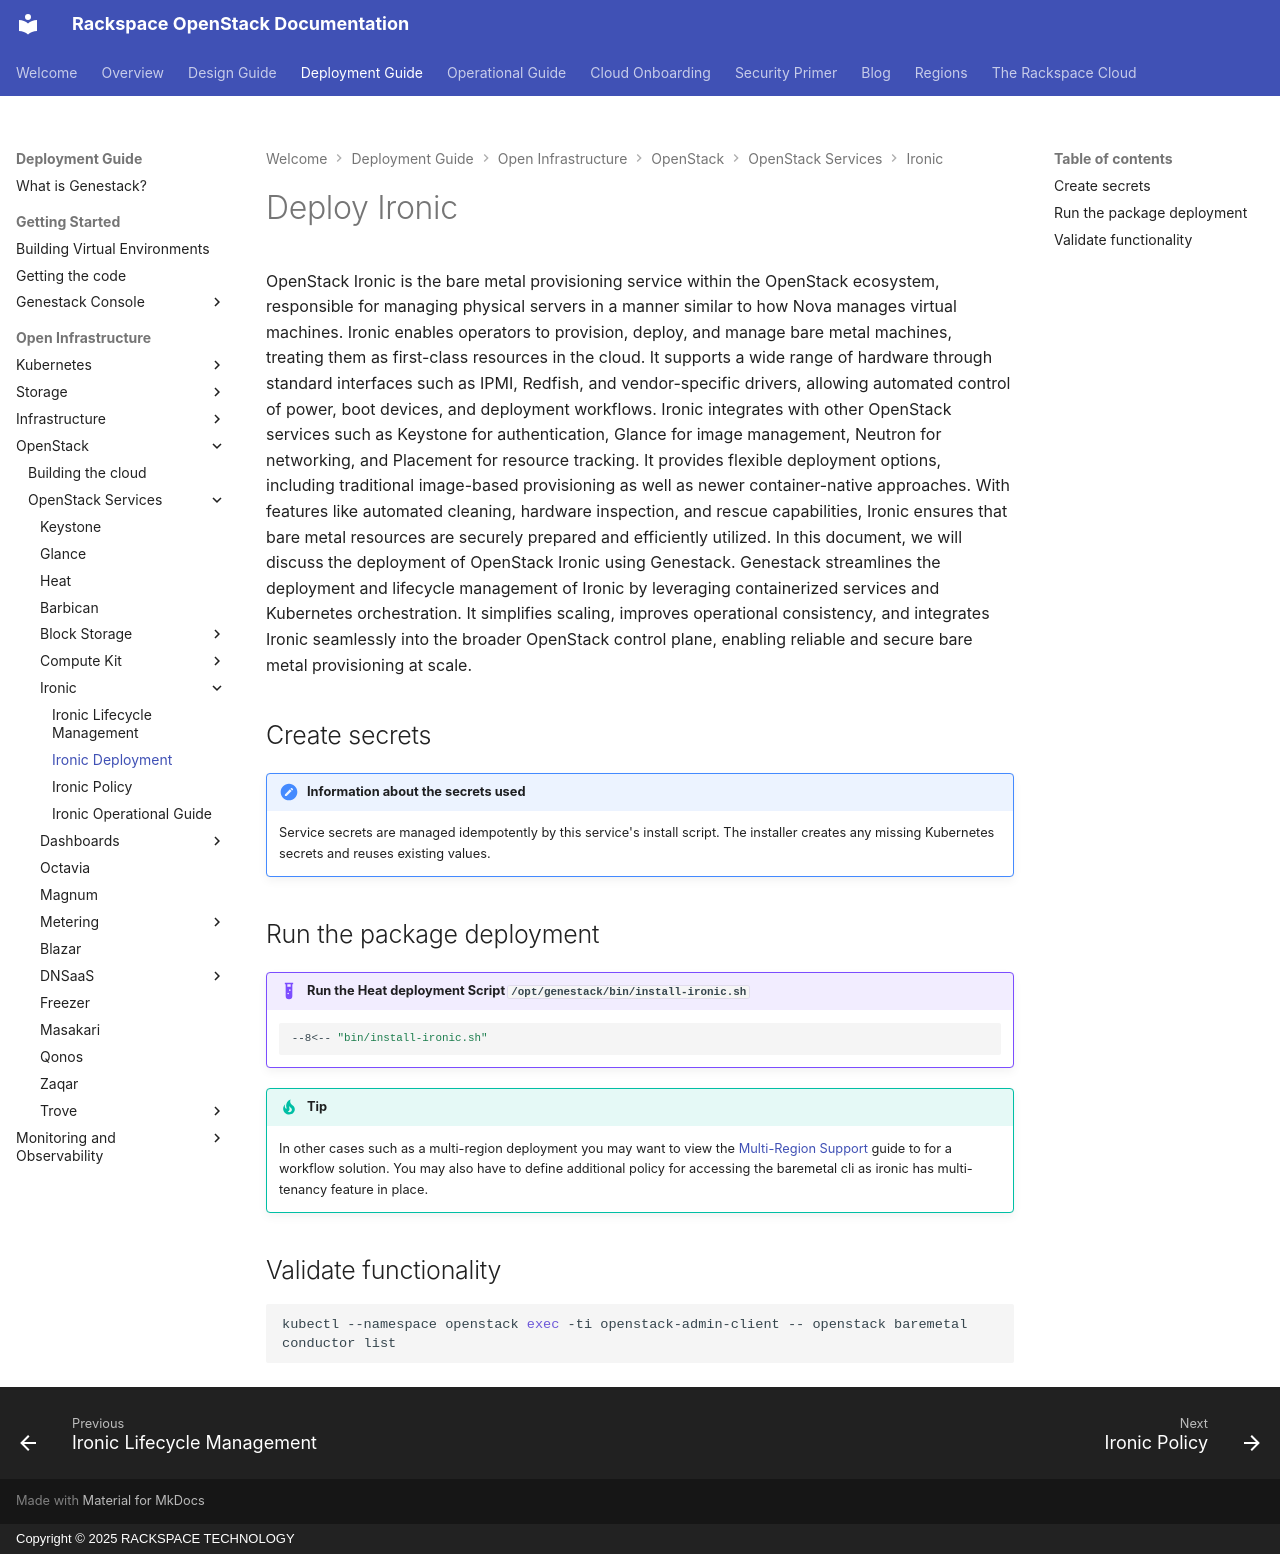

repository: rackerlabs/genestack · page: openstack-ironic/index.html · generator: mkdocs · copyright: Copyright © 2025 RACKSPACE TECHNOLOGY

# Deploy Ironic

OpenStack Ironic is the bare metal provisioning service within the OpenStack ecosystem, responsible for managing physical servers in a manner similar to how Nova manages virtual machines. Ironic enables operators to provision, deploy, and manage bare metal machines, treating them as first-class resources in the cloud. It supports a wide range of hardware through standard interfaces such as IPMI, Redfish, and vendor-specific drivers, allowing automated control of power, boot devices, and deployment workflows.
Ironic integrates with other OpenStack services such as Keystone for authentication, Glance for image management, Neutron for networking, and Placement for resource tracking. It provides flexible deployment options, including traditional image-based provisioning as well as newer container-native approaches. With features like automated cleaning, hardware inspection, and rescue capabilities, Ironic ensures that bare metal resources are securely prepared and efficiently utilized.
In this document, we will discuss the deployment of OpenStack Ironic using Genestack. Genestack streamlines the deployment and lifecycle management of Ironic by leveraging containerized services and Kubernetes orchestration. It simplifies scaling, improves operational consistency, and integrates Ironic seamlessly into the broader OpenStack control plane, enabling reliable and secure bare metal provisioning at scale.

## Create secrets

!!! note "Information about the secrets used"

    Service secrets are managed idempotently by this service's install script. The installer creates any missing Kubernetes secrets and reuses existing values.

## Run the package deployment

!!! example "Run the Heat deployment Script `/opt/genestack/bin/install-ironic.sh`"

    ``` shell
    --8<-- "bin/install-ironic.sh"
    ```

!!! tip

    In other cases such as a multi-region deployment you may want to view the [Multi-Region Support](multi-region-support.md) guide to for a workflow solution. You may also have to define additional policy for accessing the baremetal cli as ironic has multi-tenancy feature in place.

## Validate functionality

``` shell
kubectl --namespace openstack exec -ti openstack-admin-client -- openstack baremetal conductor list
```
